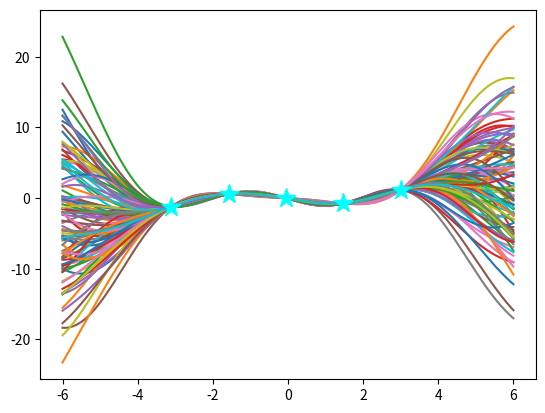

Here is the Python script that generated this plot:
import numpy as np
from scipy.spatial.distance import cdist
import matplotlib.pyplot as plt

def rbf_kernel(x1, x2, varSigma, lengthscale):
    if x2 is None: 
        d = cdist(x1, x1)
    else:
        d = cdist(x1, x2)
    K = varSigma*np.exp(-np.power(d, 2)/lengthscale)
    return K

def lin_kernel(x1, x2, varSigma):
    if x2 is None:
        return varSigma*x1.dot(x1.T)
    else:
        return varSigma*x1.dot(x2.T)
def white_kernel(x1, x2, varSigma):
    if x2 is None:
        return varSigma*np.eye(x1.shape[0])
    else:
        return np.zeros(x1.shape[0], x2.shape[0])
def periodic_kernel(x1, x2, varSigma, period, lenthScale):
    if x2 is None: 
        d = cdist(x1, x1)
    else:
        d = cdist(x1, x2)
    return varSigma*np.exp(-(2*np.sin((np.pi/period)*d)**2)/lenthScale**2)

def gp_prediction(x1, y1, xstar, lengthScale, varSigma):
    k_starX = rbf_kernel(xstar,x1,varSigma,lengthScale)
    k_xx = rbf_kernel(x1, None, varSigma, lengthScale)
    k_starstar = rbf_kernel(xstar,None,varSigma,lengthScale)
    mu = k_starX.dot(np.linalg.inv(k_xx)).dot(y1)
    var = k_starstar - (k_starX).dot(np.linalg.inv(k_xx)).dot(k_starX.T)

    for i in range(k_xx.shape[0]):
        print(k_xx[i][i])

    return mu, var, xstar

N = 5 
x = np.linspace(-3.1,3,N)
y = np.sin(2*np.pi/x) + x*0.1 #+ 0.3*np.random.randn(x.shape[0])
x = np.reshape(x,(-1,1))
y = np.reshape(y,(-1,1))
x_star = np.linspace(-6, 6, 500)
x_star = np.reshape(x_star,(-1,1))
mu_star, var_star, x_star = gp_prediction(x, y, x_star, 10, 100)
mu_star=np.reshape(mu_star,(1,-1))
mu_star=np.ndarray.flatten(mu_star)
'''for i in range(var_star.shape[0]):
    print(var_star[i][i])'''

Nsamp = 100
f_star = np.random.multivariate_normal(mu_star, var_star, Nsamp)
'''# choose index set for the marginal6
x = np.linspace(-6, 6, 200).reshape(-1, 1)
# compute covariance matrix
#K = rbf_kernel(x, None, 1.0, 8.0)
K = lin_kernel(x, None, 1.0)
# create mean vector
mu = np.zeros(x.shape[0])
# draw samples 20 from Gaussian distribution
f = np.random.multivariate_normal(mu, K, 20)
fig = plt.figure()
ax = fig.add_subplot(111)
ax.plot(x, f.T)'''

fig = plt.figure()
ax = fig.add_subplot(111)
ax.plot(x_star, f_star.T,zorder=1)
ax.scatter(x, y, 200, 'cyan', '*', zorder=2)

fig.savefig('picture4')